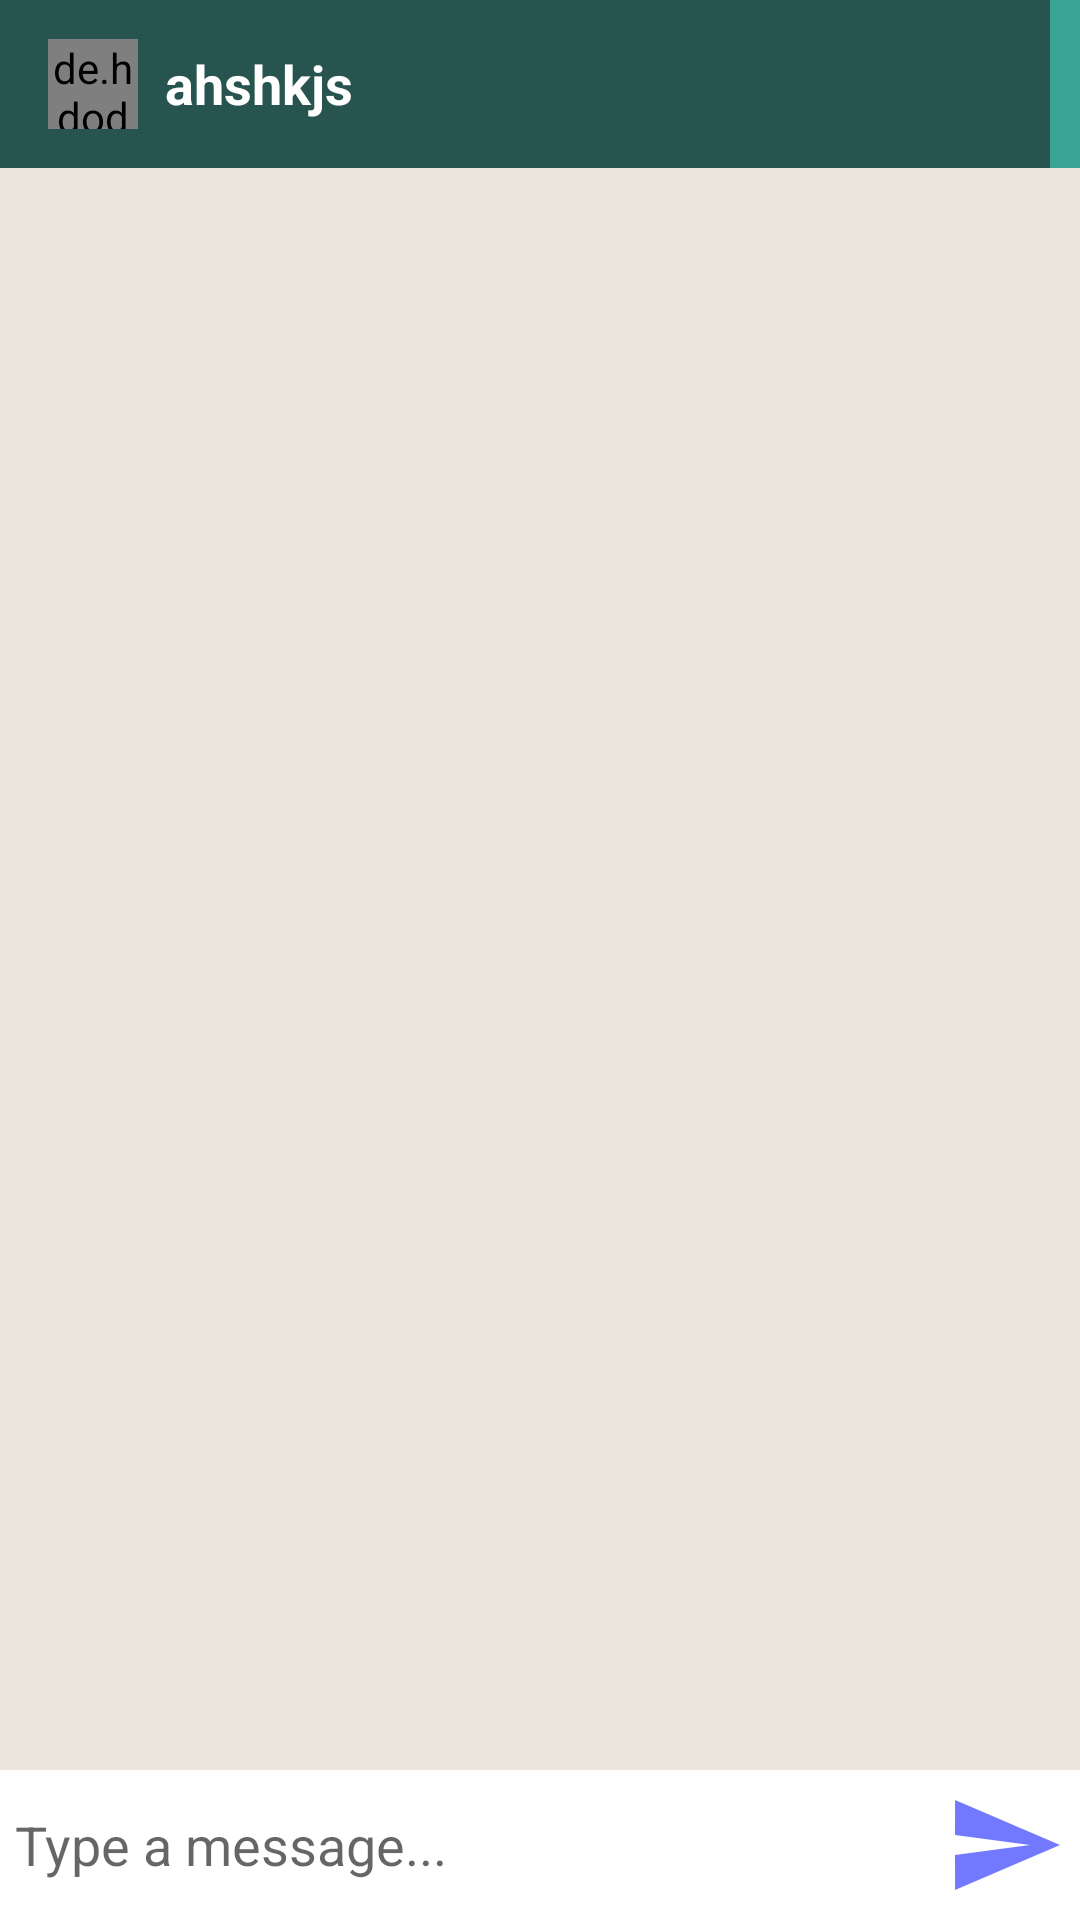

This screen was rendered from an Android layout file. Write that file and the resources it references.
<!-- AndroidManifest.xml: application theme AppTheme -->
<!-- res/layout/activity_message.xml -->
<?xml version="1.0" encoding="utf-8"?>
<RelativeLayout xmlns:android="http://schemas.android.com/apk/res/android"
    xmlns:app="http://schemas.android.com/apk/res-auto"
    xmlns:tools="http://schemas.android.com/tools"
    android:layout_width="match_parent"
    android:background="#ECE5DD"
    android:layout_height="match_parent"
    tools:context=".MessageActivity">

    <com.google.android.material.appbar.AppBarLayout
        android:layout_width="match_parent"
        android:id="@+id/bar_layout"
        android:layout_height="wrap_content">
        <androidx.appcompat.widget.Toolbar
            android:layout_width="match_parent"
            android:id="@+id/msg_toolbar"
            android:layout_marginRight="10dp"
            android:layout_height="wrap_content"
            android:background="@color/colorPrimaryDark"
            android:theme="@style/Base.ThemeOverlay.AppCompat.Dark.ActionBar"
            app:popupTheme="@style/MenuStyle"
            >
            <de.hdodenhof.circleimageview.CircleImageView
                android:layout_width="30dp"
                android:id="@+id/imagprofile"
                android:src="@mipmap/ic_launcher"
                android:layout_height="30dp"
                />
            <TextView
                android:layout_width="wrap_content"
                android:layout_height="wrap_content"
                android:id="@+id/useid"
                android:textSize="18dp"
                android:textStyle="bold"
                android:layout_marginLeft="25dp"
                android:text="ahshkjs"
                android:textColor="#ffff"/>



        </androidx.appcompat.widget.Toolbar>
    </com.google.android.material.appbar.AppBarLayout>
    <androidx.recyclerview.widget.RecyclerView
        android:layout_width="match_parent"
        android:layout_height="match_parent"
        android:id="@+id/recycler"
        android:layout_above="@+id/bottom"
        android:layout_below="@+id/bar_layout"/>
    <RelativeLayout
        android:layout_width="match_parent"
        android:padding="5dp"
        android:background="#fff"
        android:id="@+id/bottom"
        android:layout_alignParentBottom="true"
        android:layout_height="wrap_content">
        <EditText
            android:layout_width="match_parent"
            android:layout_height="wrap_content"
            android:id="@+id/textsend"
            android:layout_toLeftOf="@+id/imagesend"
            android:layout_centerVertical="true"
            android:background="@android:color/transparent"
            android:hint="Type a message..."/>
        <ImageButton
            android:layout_width="40dp"
            android:layout_height="40dp"
            android:id="@+id/imagesend"
            android:background="@drawable/ic_action_name"
            android:layout_alignParentRight="true"
            android:layout_alignParentEnd="true"/>
    </RelativeLayout>

</RelativeLayout>
<!-- resources referenced by this layout -->
<resources>
  <color name="colorPrimaryDark">#27544F</color>
  <!-- drawable ic_action_name (drawable-anydpi) -->
  <vector xmlns:android="http://schemas.android.com/apk/res/android"
      android:width="24dp"
      android:height="24dp"
      android:viewportWidth="24"
      android:viewportHeight="24"
      android:tint="#5057FF"
      android:alpha="0.8">
      <path
          android:fillColor="#FF000000"
          android:pathData="M2.01,21L23,12 2.01,3 2,10l15,2 -15,2z"/>
  </vector>
  <style name="MenuStyle" parent="Theme.AppCompat.Light">
          <item name="android:background">
              @android:color/white
          </item>
      </style>
  <style name="AppTheme" parent="Theme.AppCompat.Light.NoActionBar">
          
          <item name="colorPrimary">@color/colorPrimary</item>
          <item name="colorPrimaryDark">@color/colorPrimaryDark</item>
          <item name="colorAccent">@color/colorAccent</item>
      </style>
  <color name="colorPrimary">#38A596</color>
  <color name="colorAccent">#D81B60</color>
</resources>
